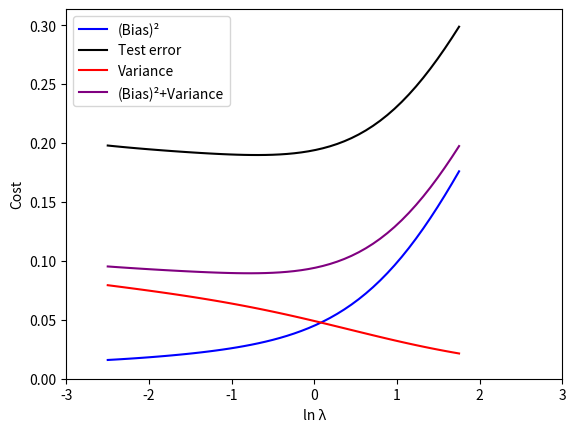

Python code for this plot:
"""
@Engineer: Silas Rodriguez
@Class: ECE 5370 - Machine Learning
@Date: 2/16/2024
"""
import numpy as np
import matplotlib.pyplot as plt

#########################################################################################################################################
def kernel_RBF(X: np.ndarray, k:int=1, s:float=0.1):
    """
    Purpose:
        Generate radial basis function values based on Gaussian radial basis functions.
    Parameters:
    - X: Data points to generate basis functions for
    - s: std dev of the Gaussian radial basis functions
    - k: number of RBFs to fit to the data - Hyperparameter
    Returns:
    - phi: Radial basis function values
    """    
    # get the global mean
    mean = np.mean(X)

    # Calculate the step size for symmetrically placing the Gaussians
    step_size = s * np.sqrt(2 * np.log(2))  # Full Width Half Max - property of Normal distributions

    # Set Gaussians around the data using means around the global mean
    centers = np.linspace(mean - (k-1) * step_size, mean + (k-1) * step_size, num=k)

    # calculate all the exponents - should return N x K exponenets for the data
    exponents = -((X-centers)**2 / (2*s**2))

    # e raise to the exponents powers
    phi = np.exp(exponents)
    # prepend the ones for Phi (will lead to bias fit)
    phi = np.c_[np.ones(phi.shape[0]), phi] 
    return phi

def fit_curve(Phi:np.ndarray, t:np.ndarray, alpha:float=0):
    """
    @purpose:
        fit a curve using least-squares regression and return weights
    @param:
        Phi - Feature matrix fit to some basis functions
        t - target vector
        alpha - regularization parameter
    @return:
        Weights- parameters of the model
    """
    lin_kern = Phi.T.dot(Phi)
    reg_mat = np.eye(lin_kern.shape[0])
    weights = np.linalg.inv(lin_kern + alpha * reg_mat).dot(Phi.T).dot(t)
    return weights

def generate_Dataset(N:int, std=0.3):
    """
    @purpose:
        generate data matrix X from a normal distribution
        that is N data points x 1 features
    @param:
        N- num data points
        std - std dev to sample noise
    @return:
        X - Nx1 feature matrix
        T - Nx1 matrix of targets
    """
    X = np.random.uniform(low=0,high=1, size=(N,1))
    noise = np.random.normal(loc=0, scale=std, size=(N,1))
    t = np.sin(2 * np.pi * X)   # apply the sin function along the rows
    t += noise                  # add some noise to the targets
    return X, t

def compute_cost(predictions:np.ndarray, targets:np.ndarray):
    return (np.linalg.norm(predictions - targets) ** 2) / predictions.shape[0]

#########################################################################################################################################
def main(L:int = 100):
    # Seed the program for reproducibility - Experimental
    np.random.seed(52)
    
    # Setup loop variables + hyperparams
    num_rbfs = 10    # increasing this puts more equi-distant means around the true mean - leads to overfitting regime
    num_pts = 25
    Datasets = {}    # will collect information about each dataset, (X, t, phi)
    weights_dataset = []    # this will hold onto the weights for each dataset (L x lambdas x rbfs + 1 x 1)

    # create permissible values for lambda
    lambdas = np.linspace(start=-2.5, stop=1.75, num=50)  # get a num evenly spaced values of lambda between -2.5 & 1.75
    lambdas = np.exp(lambdas)   # So we can recreate the ln(lambda) axis between -2.5 to 1.5

    for set in range(L):
        # generate dataset and matching targets
        X, targets = generate_Dataset(N=num_pts)

        # generate Phi for our dataset: Maps X (Nx1) -> Phi (N x K+1)
        phi = kernel_RBF(X=X, k=num_rbfs)

        computed_weights = []
        for alpha in lambdas:
            # compute the weights with the regularization term
            weights_k = fit_curve(Phi=phi, t=targets, alpha=alpha)
            computed_weights.append(weights_k)

        # add all the computed weights to this dataset's weights
        Datasets.update({set: (X, targets, phi)})
        weights_dataset.append(computed_weights)

#########################################################################################################################################
    # convert the gathered weights to a np array
    weights_dataset = np.array(weights_dataset)
    
    # generate a test dataset
    x_test, t_test = generate_Dataset(N=1000)
    phi_test = kernel_RBF(X=x_test, k=num_rbfs)

    # get the average weights across the 100 datasets axis = 0 means over L
    f_bars = np.mean(weights_dataset, axis=0)  # (lambdas x rbfs + 1 x 1)

    # generate the sinusoid model and PhiX
    sin_linspace_x = np.linspace(X.min(), X.max(), num=num_pts).reshape(-1, 1)
    sin_linspace_y = np.sin(2*np.pi*sin_linspace_x)
    phi_linspace_x = kernel_RBF(X=sin_linspace_x, k=num_rbfs)

    # for each set of weights, compute test error
    test_errors = []
    for dataset in weights_dataset:
        error_lambda = []
        for alpha in dataset:
            # compute the test error with this lambda
            predictions = phi_test @ alpha
            cost = compute_cost(predictions=predictions, targets=t_test)
            error_lambda.append(cost)
        error_lambda = np.array(error_lambda)
        test_errors.append(error_lambda)
    test_errors = np.array(test_errors)
    test_error_averages = test_errors.mean(axis=0)
    
    # compute the bias
    avg_bias_points = []
    for model_estimate in f_bars:
        # Use the model_estimate for this lambda
        predictions = phi_linspace_x @ model_estimate
        bias = (predictions - sin_linspace_y)**2  ## compute the bias for the weights with this lambda value
        # average the bias for this lambda
        avg_bias = np.mean(bias)                    ## average the bias and append to the computed biases
        avg_bias_points.append(avg_bias)
    
    variances = []  # should become a L x lambdas matrix
    for key, dataset in Datasets.items():
        # extract the current dataset
        X, t , phi = dataset
        # extract the weights computed for this dataset
        weights_current = weights_dataset[key]

        variances_per_lambda = []   # should become a len(lambdas) vector at the end of each iterattion
        for i, weights_l in enumerate(weights_current):
            # get the current average model
            avg_model = f_bars[i]
            # compute the predictions for fbar
            predictions_fbar = phi @ avg_model
            # compute the predictions for the dataset's weights
            predictions_l = phi @ weights_l
            # subtract these predictions, square them
            var = (predictions_l - predictions_fbar)**2
            # get the average for this var
            var = np.mean(var)
            variances_per_lambda.append(var)    # add this variance to the variances per lambda
        
        variances_per_lambda = np.array(variances_per_lambda)
        variances.append(variances_per_lambda)

    variances = np.array(variances)
    avg_variances = np.mean(variances, axis=0)

    # plot the statistics obtained
    plt.plot(np.log(lambdas), avg_bias_points, c='blue', label='(Bias)²')
    plt.plot(np.log(lambdas), test_error_averages, c='black', label='Test error')
    plt.plot(np.log(lambdas), avg_variances, c='red', label='Variance')
    plt.plot(np.log(lambdas), avg_variances+avg_bias_points, c='purple', label='(Bias)²+Variance')
    plt.xlabel('ln λ')
    plt.ylabel('Cost')
    max_y = max(test_error_averages.max(), (avg_variances+avg_bias_points).max())
    plt.ylim(0, 1.05*max_y)
    plt.xlim(-3,3)
    plt.legend()
    plt.show()

#########################################################################################################################################
if __name__ == '__main__':
    main(L=100)